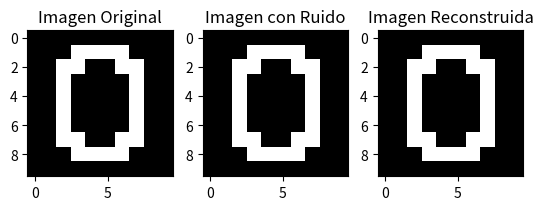

Recreate this plot in Python.
# Librería para crear vectores y matrices
import numpy as np
# Librería para visualizar gráficos
import matplotlib.pyplot as plt

# Imagen del aro
aro = np.array([
    [0, 0, 0, 0, 0, 0, 0, 0, 0, 0],
    [0, 0, 0, 1, 1, 1, 1, 0, 0, 0],
    [0, 0, 1, 1, 0, 0, 1, 1, 0, 0],
    [0, 0, 1, 0, 0, 0, 0, 1, 0, 0],
    [0, 0, 1, 0, 0, 0, 0, 1, 0, 0],
    [0, 0, 1, 0, 0, 0, 0, 1, 0, 0],
    [0, 0, 1, 0, 0, 0, 0, 1, 0, 0],
    [0, 0, 1, 1, 0, 0, 1, 1, 0, 0],
    [0, 0, 0, 1, 1, 1, 1, 0, 0, 0],
    [0, 0, 0, 0, 0, 0, 0, 0, 0, 0]
])

# Aplanar la matriz 2D a un vector 1D
aro_vector = aro.flatten()

# Crear la matriz de pesos
num_neuronas = len(aro_vector)
pesos = np.zeros((num_neuronas, num_neuronas))

for i in range(num_neuronas):
    for j in range(num_neuronas):
        if i != j:
            pesos[i, j] = aro_vector[i] * aro_vector[j]

# Función de activación 
def hopfield(patron_entrada_vector, pesos, max_iter=500):
    for _ in range(max_iter):
        for i in range(num_neuronas):
            patron_entrada_vector[i] = np.sign(np.dot(pesos[i, :], patron_entrada_vector))
    return patron_entrada_vector

# Ingresar una imagen ruidosa
patron_entrada = np.array([
    [0, 0, 0, 0, 0, 0, 0, 0, 0, 0],
    [0, 1, 0, 0, 0, 0, 1, 0, 0, 0],
    [0, 0, 0, 0, 0, 0, 0, 0, 0, 0],
    [0, 0, 0, 1, 0, 0, 1, 0, 0, 0],
    [0, 0, 1, 0, 0, 0, 0, 1, 0, 0],
    [0, 0, 0, 0, 0, 0, 1, 0, 0, 0],
    [0, 0, 1, 0, 0, 0, 1, 0, 0, 0],
    [0, 0, 0, 1, 1, 1, 0, 0, 0, 0],
    [0, 0, 0, 0, 0, 0, 0, 1, 0, 0],
    [0, 0, 0, 0, 0, 0, 0, 0, 0, 0]
])

patron_entrada_vector = patron_entrada.flatten()

# Aplicar la red de Hopfield
patron_salida = hopfield(patron_entrada_vector, pesos)

# Reconstruir la imagen de salida a 10x10
patron_salida = patron_salida.reshape(aro.shape)

# Mostrar la imagen original, la imagen de entrada y la imagen reconstruida
plt.subplot(1, 3, 1)
plt.imshow(aro, cmap='gray')
plt.title('Imagen Original')

plt.subplot(1, 3, 2)
plt.imshow(patron_entrada_vector.reshape(aro.shape), cmap='gray')
plt.title('Imagen con Ruido')

plt.subplot(1, 3, 3)
plt.imshow(patron_salida, cmap='gray')
plt.title('Imagen Reconstruida')

plt.show()